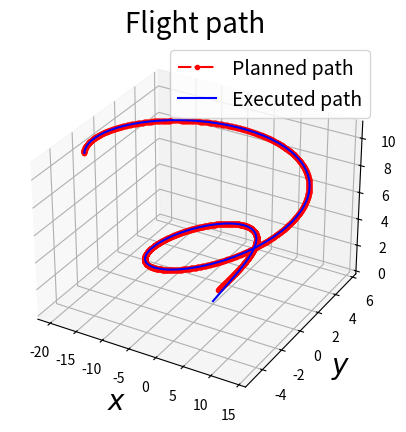

Python code for this plot:
import numpy as np
from matplotlib import pyplot as plt
import math
from mpl_toolkits import mplot3d


def R_eta(phi, theta, psi):
    R = np.array([[math.cos(psi)*math.cos(theta), math.cos(psi)*math.sin(theta)*math.sin(phi) - math.cos(phi)*math.sin(psi), math.cos(phi)*math.cos(psi)*math.sin(theta) + math.sin(phi)*math.sin(psi)],
        [math.cos(theta)*math.sin(psi), math.sin(psi)*math.sin(theta)*math.sin(phi) + math.cos(phi)*math.cos(psi), math.cos(phi)*math.sin(theta)*math.sin(psi) - math.cos(psi)*math.sin(phi)],
        [- math.sin(theta), math.cos(theta)*math.sin(phi), math.cos(theta)*math.cos(phi)]])
    return R

# attitude of the quadrotor
def eta(phi, theta, psi):
    e = np.array([phi, theta, psi])
    return e.transpose()

def position(x,y,z):
    p = np.array([x,y,z])
    return p.transpose()

# linear translational velocity
def velocity(v_x, v_y, v_z):
    v = np.array([v_x, v_y, v_z])
    return v.transpose()

#  angular velocity
def zeta(p, q, r):
    z = np.array([p,q,r])
    return z.transpose()

# matrix relating the rotation angles η to the angular velocity ξ
def R_T(phi, theta):
    t  = np.array([[1, 0, -math.sin(theta)],[0, math.cos(phi), math.cos(theta)*math.sin(phi)],[0, -math.sin(phi), math.cos(theta)*math.cos(phi)]])
    return t


np.linalg.inv(R_eta(0, 0, 0))


def eta_dot(phi, theta, p, q, r ):
    print(np.linalg.inv(R_T(phi, theta)), zeta(p, q, r))
    return np.dot(np.linalg.inv(R_T(phi, theta)),zeta(p, q, r))


def f_2(v_x, v_y, v_z):
    return - np.dot(d_p,velocity(v_x, v_y, v_z))/m

def S_zeta(p,q,r):
    return np.array([[0,-r,q],[r,0,-p],[-q,p,0]])

def p_des(t):
    p_d = np.array([(1+t)*math.cos(0.5*t),(4+0.1*t)*math.sin(0.5*t),1+0.5*t])
    return p_d.transpose()
# Initial Conditions




class des:
  ####  Desired Trajectory
    def __init__(self):
        self.trajectory()

    def pos_d(self,t):

        p_d = np.array([(1+t)*math.cos(0.5*t),(4+0.1*t)*math.sin(0.5*t),1+0.5*t])
        return p_d
    
    def vel_d(self,t):
        
        p_dot_d = np.array([math.cos(0.5*t) - 0.5*(1+t)*math.sin(0.5*t), 0.1*math.sin(0.5*t) + 0.5*(4+0.1*t)*math.cos(0.5*t), 0.5])
        return p_dot_d

    def acc_d(self,t):
        
        p_ddot_d = np.array([-0.5*math.sin(0.5*t) - 0.5*math.sin(0.5*t) - 0.25*(1+t)*math.cos(0.5*t), 0.05*math.cos(0.5*t) + 0.05*math.cos(0.5*t) - 0.25*(4+0.1*t)*math.sin(0.5*t),0])
        return p_ddot_d
    
    def trajectory(self):
        total_time = 20.0
        dt = 0.01
        self.dt = dt
        iter = int(total_time/dt)
        self.iter = iter
        t_arr = np.linspace(0.0, total_time, iter)
        
        x_path = []
        y_path = []
        z_path = []

        x_dot_path = []
        y_dot_path = []
        z_dot_path = []

        x_ddot_path = []
        y_ddot_path = []
        z_ddot_path = []

        for i in range(iter):
            p = self.pos_d(t_arr[i])
            p_dot = self.vel_d(t_arr[i])
            p_ddot = self.acc_d(t_arr[i])
            
            x_path.append(p[0])
            y_path.append(p[1])
            z_path.append(p[2])

            x_dot_path.append(p_dot[0])
            y_dot_path.append(p_dot[1])
            z_dot_path.append(p_dot[2])

            x_ddot_path.append(p_ddot[0])
            y_ddot_path.append(p_ddot[1])
            z_ddot_path.append(p_ddot[2])
            
        
        self.x_path = x_path
        self.y_path = y_path
        self.z_path = z_path

        self.x_dot_path = x_dot_path
        self.y_dot_path = y_dot_path
        self.z_dot_path = z_dot_path

        self.x_ddot_path = x_ddot_path
        self.y_ddot_path = y_ddot_path
        self.z_ddot_path = z_ddot_path




class smc:
    
    def __init__(self,m,alpha_1,alpha_2,beta,d_p,dt):
        # Gravity Vector
        self.g = np.array([0 , 0 , -9.8]).transpose()
        self.m = m
        self.alpha_1 = alpha_1
        self.alpha_2 = alpha_2
        self.beta=beta
        self.d_p = d_p
        self.dt = dt
    
    def controller(self, p, p_dot, p_ddot, p_d, p_dot_d, p_ddot_d, psi_d, p_e, v_e, s_0):
        
        self.p = p
        self.p_dot = p_dot
        self.p_ddot = p_ddot
        
        #Desired
        self.p_d = p_d
        self.p_dot_d = p_dot_d
        self.p_ddot_d = p_ddot_d
        self.psi_d = psi_d

        # Numerical Integration
        p_e_u = p_e + v_e*self.dt
        v_e_u = v_e + (self.p_ddot_d - self.p_ddot)*self.dt
        s_0_u = s_0 + (self.alpha_1*p_e + self.alpha_2*v_e)*self.dt + (v_e_u - v_e)

        self.p_e_u = p_e_u
        self.v_e_u = v_e_u
        self.s_0_u = s_0_u
            
        E = self.alpha_1*p_e_u + self.alpha_2*v_e_u + self.p_ddot_d - self.g + np.dot(self.d_p,self.p_dot)/self.m
        E_hat = E + beta[0]*np.sign(s_0_u)
            
        phi_d = np.arcsin((E_hat[0]*np.sin(self.psi_d) - E_hat[1]*np.cos(self.psi_d))/np.linalg.norm(E_hat, 2))
        theta_d = np.arctan((E_hat[0]*np.cos(self.psi_d) + E_hat[1]*np.sin(self.psi_d))/E_hat[2])
        u_T = np.dot((np.array([np.cos(phi_d)*np.cos(self.psi_d)*np.sin(theta_d) + np.sin(self.psi_d)*np.sin(phi_d), np.sin(theta_d)*np.sin(self.psi_d)*np.cos(phi_d) - np.cos(self.psi_d)*np.sin(phi_d), np.cos(phi_d)*np.cos(theta_d)])).transpose(), E_hat)
        
        self.E_hat = E_hat
        
        self.update()
            
    def update(self):
        
        self.p_ddot = self.E_hat + self.g
        self.p_dot = self.p_dot + self.p_ddot*self.dt
        self.p = self.p + self.p_dot*self.dt
        


if __name__ == "__main__":
    
    # Mass of the quadrotor
    m = 0.47
    alpha_1 = 5
    alpha_2 = alpha_1
    beta = np.array([0.01,1.5,2])
    # coefficients of the rotary inertia
    J_p = np.diag(np.array([4.9e-3 ,4.9e-3 ,8.8e-3]))
    # moments in the body-fixed frame
    Tau_n = np.array([1 ,1 , 1]).transpose()
    # Air Drag
    d_p = np.diag(np.array([4e-7,4e-7,4e-7]))
    # aerodynamic drag coefficients
    d_eta = np.diag(np.array([6e-5,6e-5,6e-5]))
    
    Des = des()
    x_des = Des.x_path
    y_des = Des.y_path
    z_des = Des.z_path
    
    x_dot_des = Des.x_dot_path
    y_dot_des = Des.y_dot_path
    z_dot_des = Des.z_dot_path
    
    x_ddot_des = Des.x_ddot_path
    y_ddot_des = Des.y_ddot_path
    z_ddot_des = Des.z_ddot_path
    
    dt = Des.dt
    iter = Des.iter
    
    Smc = smc(m, alpha_1, alpha_2, beta, d_p, dt)
    
    p = np.array([0, 0, 0]).transpose()
    p_dot = np.array([0, 0, 0]).transpose()
    p_ddot = np.array([0, 0, 0]).transpose()
    psi = 0

    x_path = [p[0]]
    y_path = [p[1]]
    z_path = [p[2]]
    psi_path = [psi]
    
    p_e = np.zeros((3,iter+1))
    v_e = np.zeros((3,iter+1))
    s_0 = np.zeros((3,iter+1))
        
    p_e[:,0] = np.array([x_des[0], y_des[0], z_des[0]]).transpose() - p
    v_e[:,0] = np.array([x_dot_des[0], y_dot_des[0], z_dot_des[0]]).transpose() - p_dot
    s_0[:,0] = alpha_2*p_e[:,0] + v_e[:,0]
    
    for i in range(iter):
        
        p_d = np.array([x_des[i], y_des[i], z_des[i]]).transpose()
        p_dot_d = np.array([x_dot_des[i], y_dot_des[i], z_dot_des[i]]).transpose()
        p_ddot_d = np.array([x_ddot_des[i], y_ddot_des[i], z_ddot_des[i]]).transpose()
        psi_d = 0
        
        Smc.controller(p, p_dot, p_ddot, p_d, p_dot_d, p_ddot_d, psi_d, p_e[:,i], v_e[:,i], s_0[:,i])

        p = np.copy(Smc.p)
        p_dot = np.copy(Smc.p_dot)
        p_ddot = np.copy(Smc.p_ddot)

        x_path.append(p[0])
        y_path.append(p[1])
        z_path.append(p[2])

        p_e[:,i+1] = np.copy(Smc.p_e_u)
        v_e[:,i+1] = np.copy(Smc.v_e_u)
        s_0[:,i+1] = np.copy(Smc.s_0_u)


    fig = plt.figure()
    ax = plt.axes(projection = '3d')
    ax.plot3D(x_des, y_des, z_des, linestyle = '-.', marker = '.', color = 'red')
    ax.plot3D(x_path, y_path, z_path, linestyle = '-', color = 'blue')
    
    ax.set_title('Flight path').set_fontsize(20)
    ax.set_xlabel('$x$').set_fontsize(20)
    ax.set_ylabel('$y$').set_fontsize(20)
    ax.set_zlabel('$z$').set_fontsize(20)
    plt.legend(['Planned path','Executed path'], fontsize = 14)

    plt.show()
    
